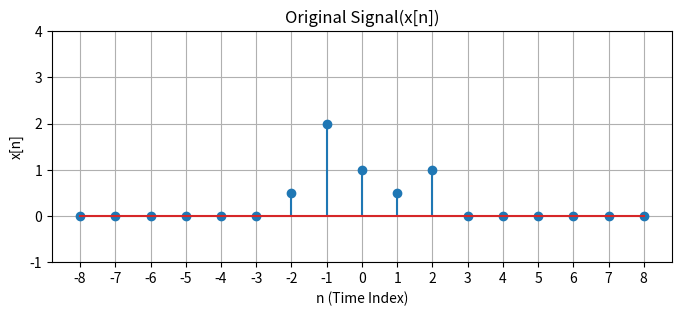
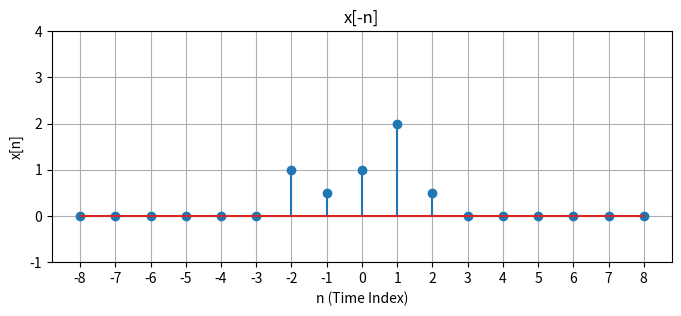
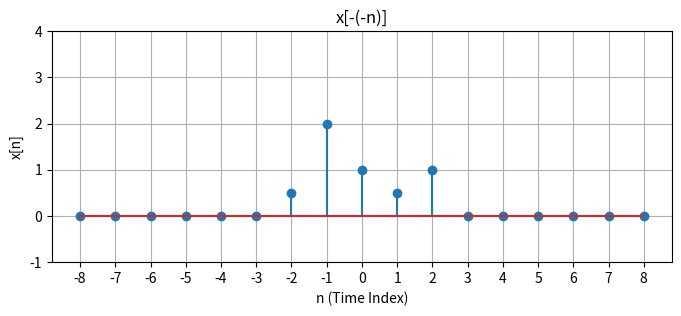
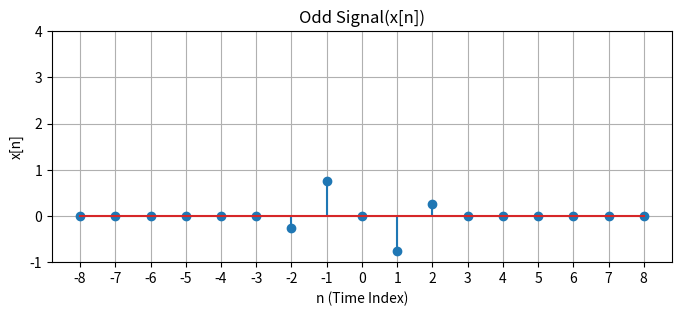
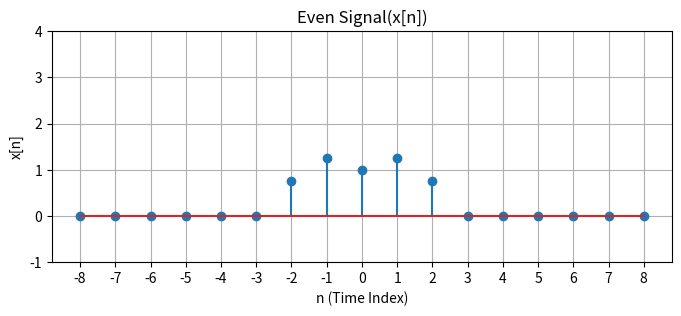

Here is the Python script that generated these plots, in order:
import numpy as np
import matplotlib.pyplot as plt
from typing import Tuple

INF = 8

def plot(
        signal, 
        title=None, 
        y_range=(-1, 3), 
        figsize = (8, 3),
        x_label='n (Time Index)',
        y_label='x[n]',
        saveTo=None
    ):
    plt.figure(figsize=figsize)
    plt.xticks(np.arange(-INF, INF + 1, 1))
    
    y_range = (y_range[0], max(np.max(signal), y_range[1]) + 1)
    # set y range of 
    plt.ylim(*y_range)
    plt.stem(np.arange(-INF, INF + 1, 1), signal)
    plt.title(title)
    plt.xlabel(x_label)
    plt.ylabel(y_label)
    plt.grid(True)
    if saveTo is not None:
        plt.savefig(saveTo)
    # plt.show()

def init_signal():
    return np.zeros(2 * INF + 1)


def time_reverse_signal(x : np.ndarray) -> np.ndarray:
    # implement this function
    return x[::-1]

def odd_even_decomposition(x : np.ndarray)->Tuple[np.ndarray, np.ndarray]:
    # implement this function
    # you can return 2 values from function in the following way
    # return value1, value2
    t_rev = time_reverse_signal(x)
    x_odd = 0.5 * (x-t_rev)
    x_even = 0.5 * (x+t_rev)
    return x_odd, x_even

def main():
    img_root_path = '.'
    signal = init_signal()
    signal[INF] = 1
    signal[INF+1] = .5
    signal[INF-1] = 2
    signal[INF + 2] = 1
    signal[INF - 2] = .5

    plot(signal, title='Original Signal(x[n])', saveTo=f'{img_root_path}/x[n].png')
    reversed = time_reverse_signal(signal)
    plot(reversed, title='x[-n]', saveTo=f'{img_root_path}/x[-n].png')
    plot(time_reverse_signal(reversed), title='x[-(-n)]', saveTo=f'{img_root_path}/x[-(-n)].png')
    odd_signal, even_signal = odd_even_decomposition(signal)
    plot(odd_signal, title='Odd Signal(x[n])', saveTo=f'{img_root_path}/x_odd[n].png')
    plot(even_signal, title='Even Signal(x[n])', saveTo=f'{img_root_path}/x_even[n].png')


main()